Dataset: dataset_processed (GitHub, Ptuyizere/Formative2_ML_G9_Preprocess). Classes: parasitized, uninfected.

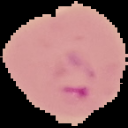
Label: parasitized

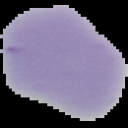
Label: uninfected

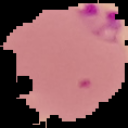
Label: parasitized

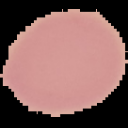
Label: uninfected

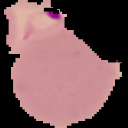
Label: parasitized

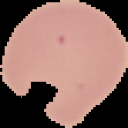
Label: uninfected
